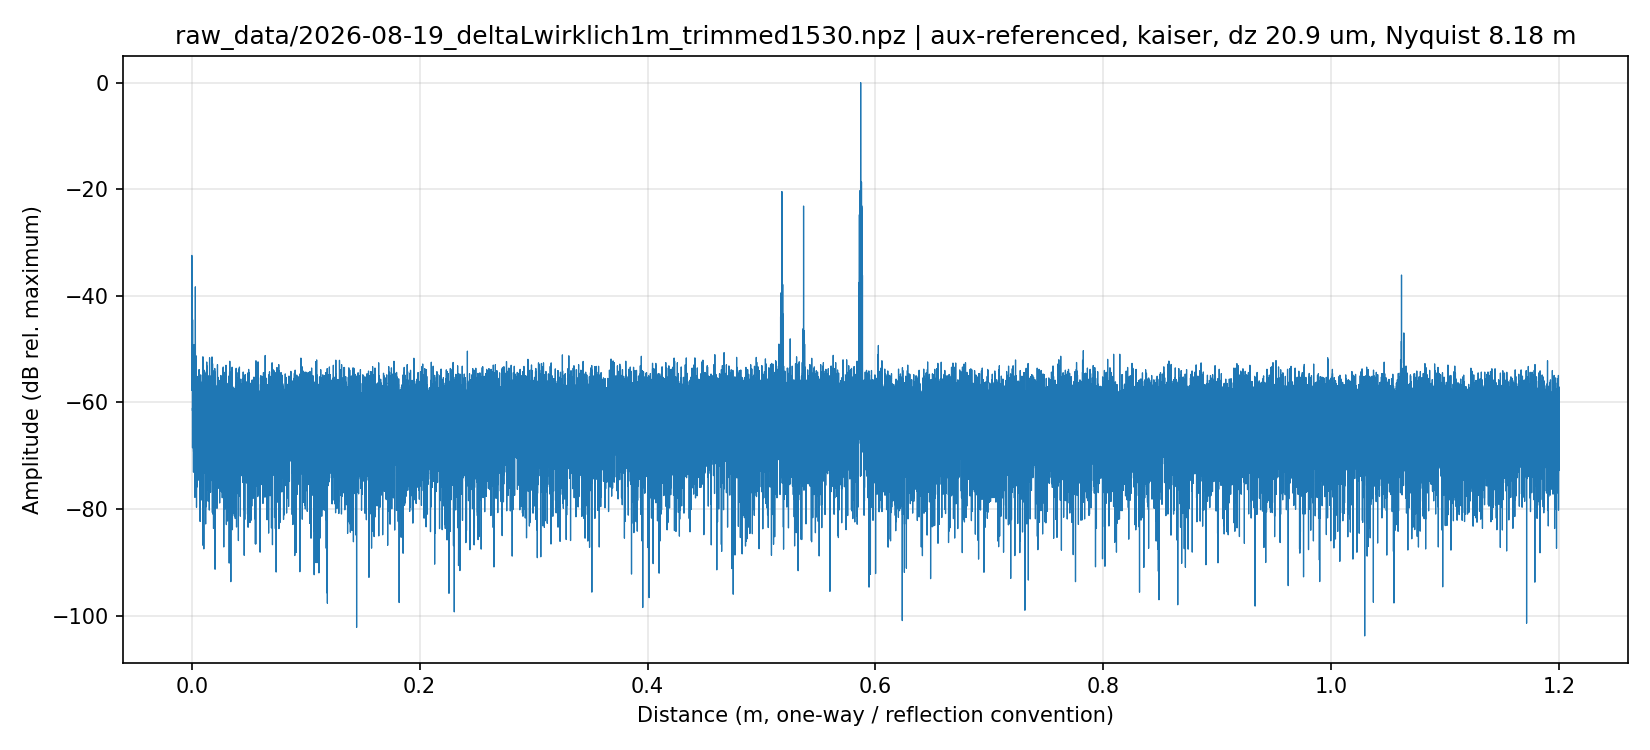

Values plotted in this chart, from the file beside it:
distance_m, amplitude_dB
0.000000000000000000e+00, -5.773306225704517658e+01
2.087352414142963495e-05, -3.976453162766583205e+01
4.174704828285926989e-05, -3.308996266579432444e+01
6.262057242428889807e-05, -3.241516795536622908e+01
8.349409656571853979e-05, -3.479194653722719011e+01
1.043676207071481680e-04, -3.708555583613166817e+01
1.252411448485777961e-04, -4.148861446964114919e+01
1.461146689900074379e-04, -4.170188691574669093e+01
1.669881931314370796e-04, -4.068348550234065897e+01
1.878617172728667213e-04, -4.011797251488256677e+01
2.087352414142963359e-04, -4.151913693183787757e+01
2.296087655557259776e-04, -4.597085333368130478e+01
2.504822896971555923e-04, -5.068773718643167570e+01
2.713558138385852611e-04, -4.465545123293403407e+01
2.922293379800148757e-04, -4.966456610495107782e+01
3.131028621214445445e-04, -4.631084498000763006e+01
3.339763862628741592e-04, -4.530451886954917029e+01
3.548499104043037738e-04, -5.264611396237891938e+01
3.757234345457334426e-04, -5.424165789165737550e+01
3.965969586871630572e-04, -5.011028013175458540e+01
4.174704828285926718e-04, -5.133549741286014978e+01
4.383440069700223407e-04, -5.443996702581689107e+01
4.592175311114519553e-04, -5.334666154462573928e+01
4.800910552528816241e-04, -4.953611202494654719e+01
5.009645793943111845e-04, -5.277796126959795231e+01
5.218381035357409076e-04, -5.934255409670547010e+01
5.427116276771705222e-04, -5.260365203505934062e+01
5.635851518186001368e-04, -5.121834588366820640e+01
5.844586759600297514e-04, -5.438853318369449141e+01
6.053322001014593660e-04, -6.157418252503327238e+01
6.262057242428890891e-04, -6.104942047387077508e+01
6.470792483843187037e-04, -6.851629359298171096e+01
6.679527725257483183e-04, -5.666853502933619779e+01
6.888262966671779329e-04, -4.607074547889210692e+01
7.096998208086075476e-04, -4.448976084974231071e+01
7.305733449500371622e-04, -4.922380829345262043e+01
7.514468690914668852e-04, -5.201987591954313928e+01
7.723203932328964998e-04, -5.429066055350226350e+01
7.931939173743261145e-04, -5.967832374420500230e+01
8.140674415157557291e-04, -5.436919576119272079e+01
8.349409656571853437e-04, -5.818061640129347012e+01
8.558144897986150667e-04, -5.919373104863908708e+01
8.766880139400446813e-04, -5.324905452229108960e+01
8.975615380814742960e-04, -5.529199478911806409e+01
9.184350622229039106e-04, -5.718415058526637296e+01
9.393085863643335252e-04, -5.404637625020345126e+01
9.601821105057632482e-04, -6.267329602568391067e+01
9.810556346471928629e-04, -5.988439436377352365e+01
1.001929158788622369e-03, -5.667908090011145816e+01
1.022802682930052092e-03, -5.688672103986669271e+01
1.043676207071481815e-03, -6.413185427144543382e+01
1.064549731212911321e-03, -6.217204253150539728e+01
1.085423255354341044e-03, -5.838897677021773092e+01
1.106296779495770551e-03, -6.052258723386800199e+01
1.127170303637200274e-03, -5.781096708216045954e+01
1.148043827778629997e-03, -5.238969443840028362e+01
1.168917351920059503e-03, -5.347346993436866569e+01
1.189790876061489226e-03, -5.252893865467102330e+01
1.210664400202918732e-03, -5.161249830530838523e+01
1.231537924344348455e-03, -5.286548544395802907e+01
... 57,430 more rows
